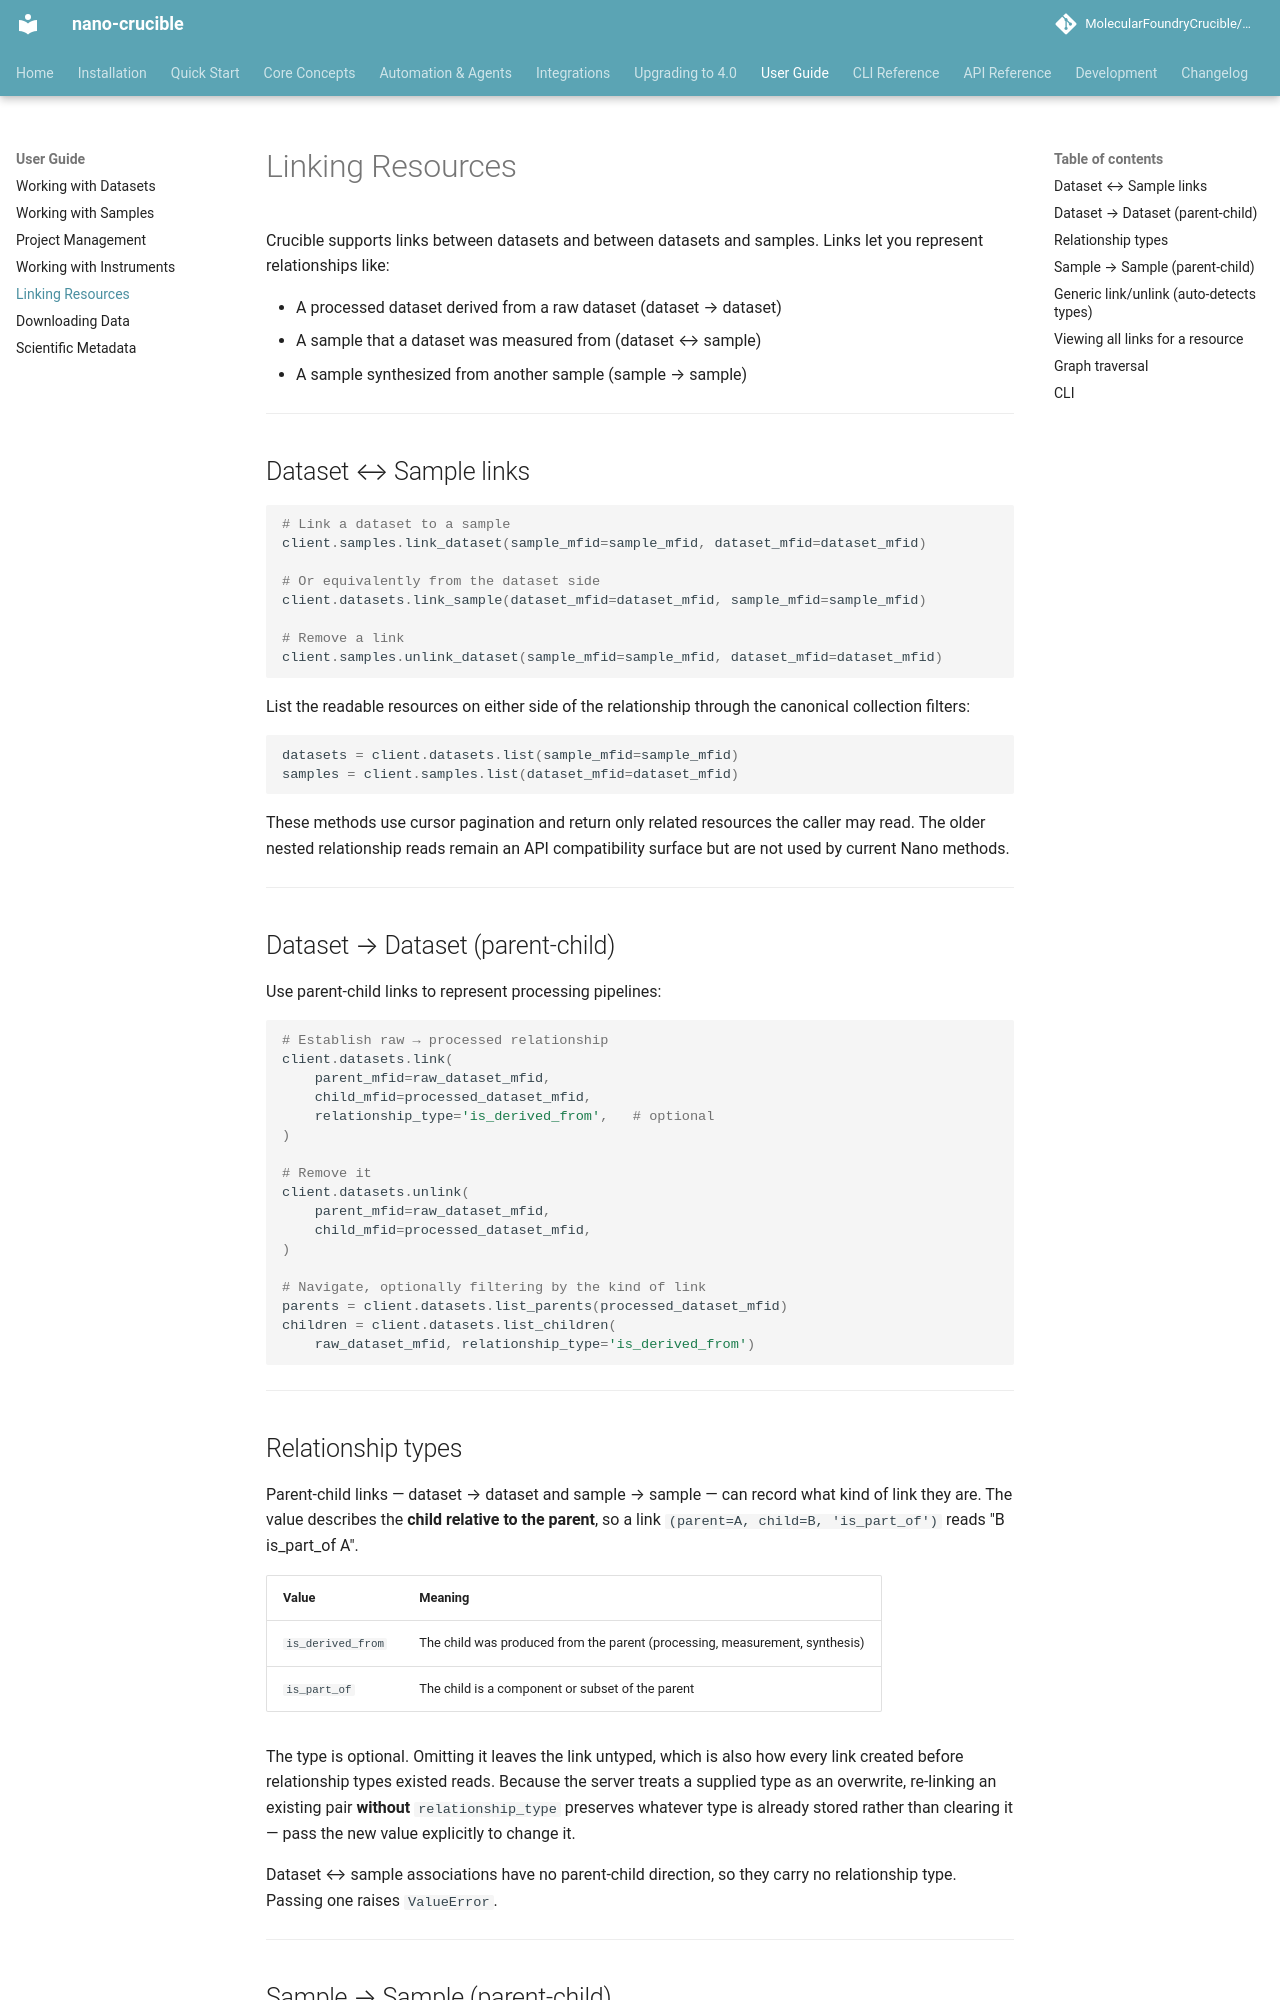

repository: MolecularFoundryCrucible/nano-crucible · page: user-guide/linking/index.html · generator: mkdocs

# Linking Resources

Crucible supports links between datasets and between datasets and samples. Links let you represent relationships like:

- A processed dataset derived from a raw dataset (dataset → dataset)
- A sample that a dataset was measured from (dataset ↔ sample)
- A sample synthesized from another sample (sample → sample)

---

## Dataset ↔ Sample links

```python
# Link a dataset to a sample
client.samples.link_dataset(sample_mfid=sample_mfid, dataset_mfid=dataset_mfid)

# Or equivalently from the dataset side
client.datasets.link_sample(dataset_mfid=dataset_mfid, sample_mfid=sample_mfid)

# Remove a link
client.samples.unlink_dataset(sample_mfid=sample_mfid, dataset_mfid=dataset_mfid)
```

List the readable resources on either side of the relationship through the canonical collection filters:

```python
datasets = client.datasets.list(sample_mfid=sample_mfid)
samples = client.samples.list(dataset_mfid=dataset_mfid)
```

These methods use cursor pagination and return only related resources the caller may read. The older nested relationship reads remain an API compatibility surface but are not used by current Nano methods.

---

## Dataset → Dataset (parent-child)

Use parent-child links to represent processing pipelines:

```python
# Establish raw → processed relationship
client.datasets.link(
    parent_mfid=raw_dataset_mfid,
    child_mfid=processed_dataset_mfid,
    relationship_type='is_derived_from',   # optional
)

# Remove it
client.datasets.unlink(
    parent_mfid=raw_dataset_mfid,
    child_mfid=processed_dataset_mfid,
)

# Navigate, optionally filtering by the kind of link
parents = client.datasets.list_parents(processed_dataset_mfid)
children = client.datasets.list_children(
    raw_dataset_mfid, relationship_type='is_derived_from')
```

---
